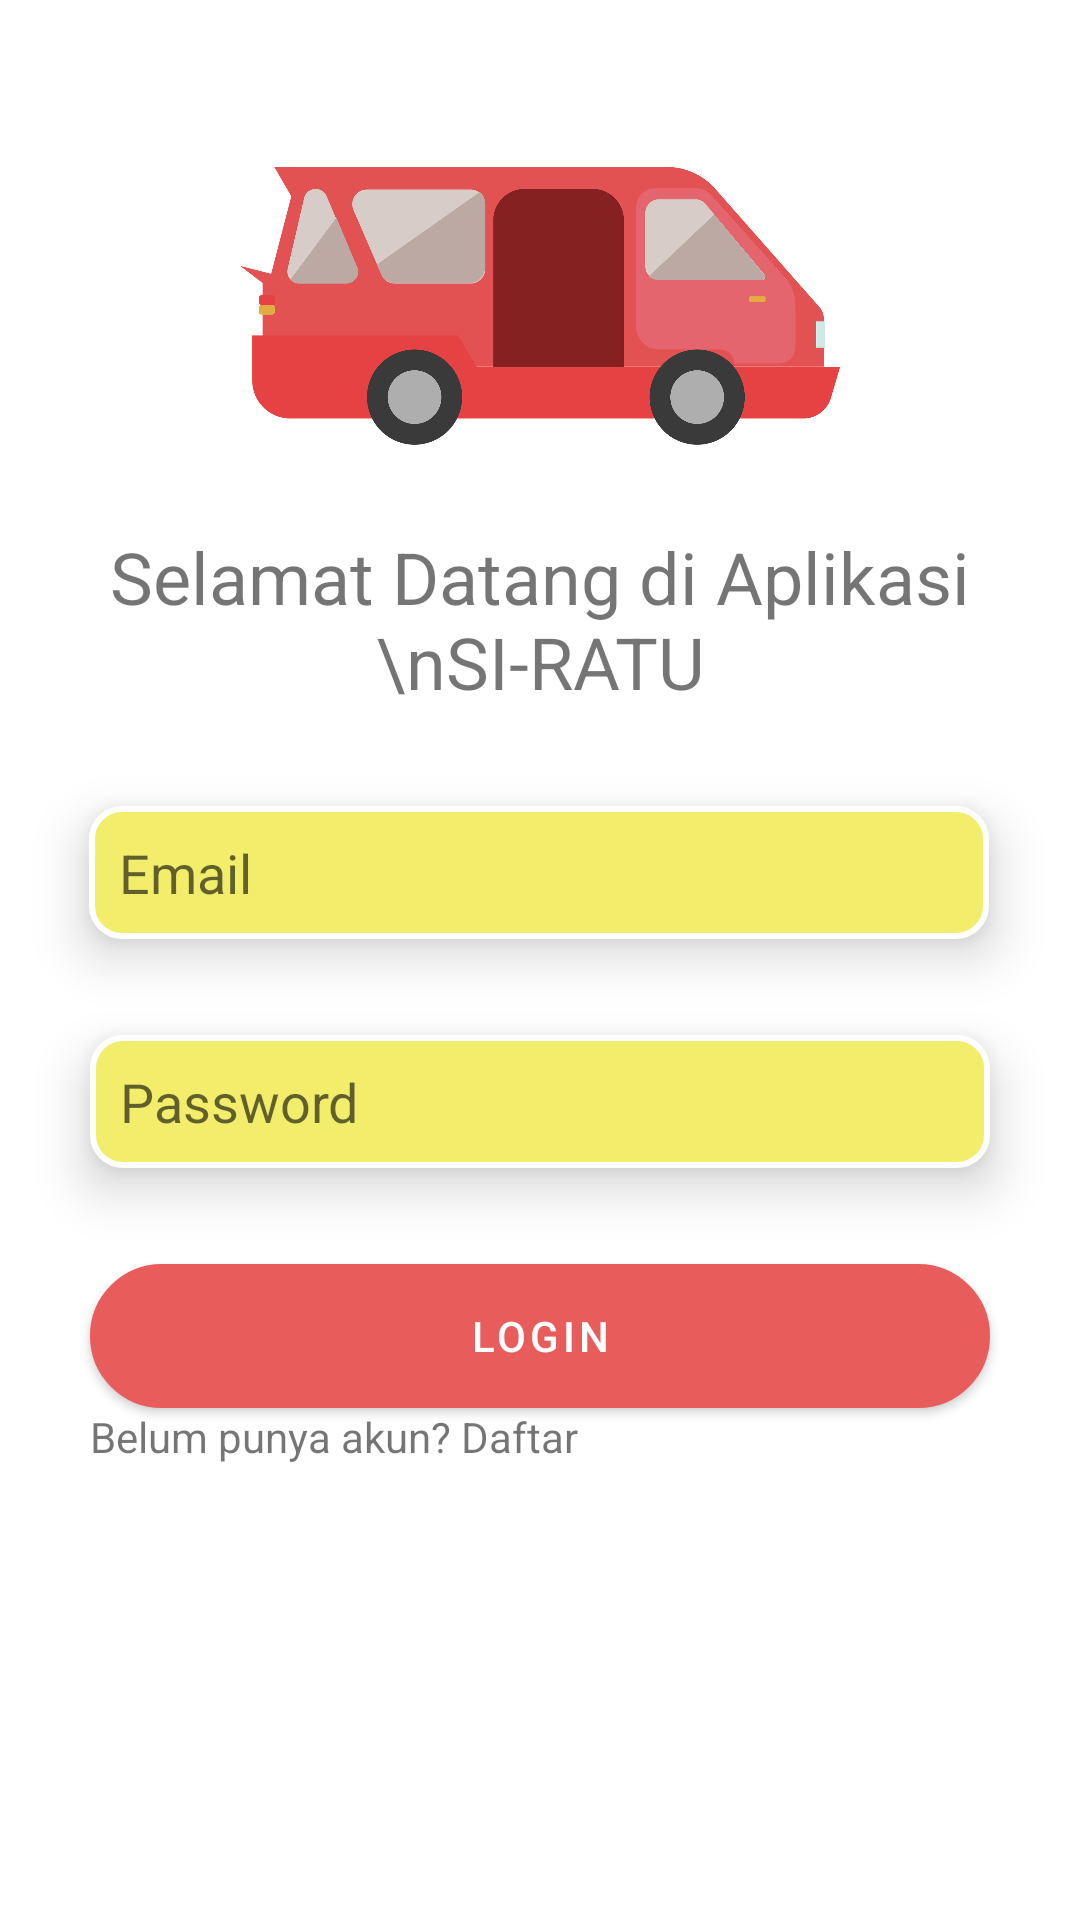

This screen was rendered from an Android layout file. Write that file and the resources it references.
<!-- AndroidManifest.xml: application theme Theme.TrackingApps -->
<!-- res/layout/login_page.xml -->
<?xml version="1.0" encoding="utf-8"?>
<androidx.constraintlayout.widget.ConstraintLayout xmlns:android="http://schemas.android.com/apk/res/android"
    xmlns:app="http://schemas.android.com/apk/res-auto"
    xmlns:tools="http://schemas.android.com/tools"
    android:layout_width="match_parent"
    android:layout_height="match_parent">
    <LinearLayout
        android:id="@+id/view_header"
        android:layout_width="match_parent"
        app:layout_constraintStart_toStartOf="parent"
        app:layout_constraintEnd_toEndOf="parent"
        app:layout_constraintTop_toTopOf="parent"
        android:layout_marginTop="52dp"
        android:layout_height="100dp">
    <ImageView
        android:id="@+id/iv_angkot"
        android:layout_width="match_parent"
        android:layout_height="wrap_content"
        android:src="@drawable/oplet_6281079_1920"
        app:layout_constraintTop_toTopOf="parent"
        app:layout_constraintStart_toStartOf="parent"
        app:layout_constraintEnd_toEndOf="parent"/>
    </LinearLayout>

    <EditText
        android:id="@+id/editTextEmail"
        android:layout_width="wrap_content"
        android:layout_height="wrap_content"
        android:layout_marginTop="32dp"
        android:width="300dp"
        android:background="@drawable/et_input_form"
        android:elevation="10dp"
        android:ems="10"
        android:hint="Email"
        android:inputType="textEmailAddress"
        app:layout_constraintEnd_toEndOf="parent"
        app:layout_constraintHorizontal_bias="0.497"
        app:layout_constraintStart_toStartOf="parent"
        app:layout_constraintTop_toBottomOf="@id/textView" />

    <EditText
        android:id="@+id/editTextPassword"
        android:layout_width="wrap_content"
        android:layout_height="wrap_content"
        android:layout_marginTop="32dp"
        android:width="300dp"
        android:background="@drawable/et_input_form"
        android:elevation="10dp"
        android:ems="10"
        android:hint="Password"
        android:inputType="textPassword"
        app:layout_constraintEnd_toEndOf="parent"
        app:layout_constraintHorizontal_bias="0.5"
        app:layout_constraintStart_toStartOf="parent"
        app:layout_constraintTop_toBottomOf="@+id/editTextEmail" />

    <TextView
        android:id="@+id/textView"
        android:layout_width="wrap_content"
        android:layout_height="wrap_content"
        android:textAlignment="center"
        android:layout_marginTop="24dp"
        android:text="Selamat Datang di Aplikasi \nSI-RATU"
        android:textSize="24dp"
        app:layout_constraintBottom_toTopOf="@+id/editTextEmail"
        app:layout_constraintEnd_toEndOf="parent"
        app:layout_constraintHorizontal_bias="0.498"
        app:layout_constraintStart_toStartOf="parent"
        app:layout_constraintTop_toBottomOf="@id/view_header"

        app:layout_constraintVertical_bias="0.853" />

    <Button
        android:id="@+id/btLogin"
        android:layout_width="wrap_content"
        android:layout_height="wrap_content"
        android:layout_marginTop="32dp"
        android:width="300dp"
        android:background="@drawable/bt_confirm_form"
        android:text="LOGIN"
        app:layout_constraintEnd_toEndOf="parent"
        app:layout_constraintHorizontal_bias="0.498"
        app:layout_constraintStart_toStartOf="parent"
        app:layout_constraintTop_toBottomOf="@+id/editTextPassword" />

    <TextView
        android:id="@+id/TvRegister"
        android:layout_width="wrap_content"
        android:layout_height="wrap_content"
        android:width="300dp"
        android:text="Belum punya akun? Daftar"
        app:layout_constraintEnd_toEndOf="parent"
        app:layout_constraintStart_toStartOf="parent"
        app:layout_constraintTop_toBottomOf="@+id/btLogin" />

</androidx.constraintlayout.widget.ConstraintLayout>
<!-- resources referenced by this layout -->
<resources>
  <!-- drawable bt_confirm_form (drawable) -->
  <?xml version="1.0" encoding="utf-8"?>
  <selector xmlns:android="http://schemas.android.com/apk/res/android">
      <item android:state_pressed="true">
          <shape android:shape="rectangle">
              <solid android:color="@color/primary_red" />
              <corners android:radius="100dp" />
              <size android:width="300dp" />
              <padding android:bottom="10dp" android:top="10dp" />
              <size android:width="300dp" />
              <stroke android:width="1dp" android:color="@color/black" />
          </shape>
      </item>
      <item>
          <shape android:shape="rectangle">
              <solid android:color="@color/secondary_red" />
              <corners android:radius="100dp" />
              <stroke android:width="1dp" android:color="@color/black" />
              <size android:width="300dp" />
              <padding android:bottom="10dp" android:top="10dp" />
          </shape>
      </item>
  </selector>
  <!-- drawable et_input_form (drawable) -->
  <?xml version="1.0" encoding="utf-8"?>
  <shape xmlns:android="http://schemas.android.com/apk/res/android"
      android:shape="rectangle">
      <corners android:radius="10dp"/>
      <stroke android:width="2dp" android:color="@color/white"/>
      <solid android:color="@color/primary_yellow"/>
      <padding android:left="10dp" android:top="10dp" android:bottom="10dp" />
  </shape>
  <!-- drawable oplet_6281079_1920: png bitmap (drawable, 97076 bytes) -->
  <style name="Theme.TrackingApps" parent="Theme.MaterialComponents.DayNight.DarkActionBar">
          
          <item name="colorPrimary">@color/primary_red</item>
          <item name="colorPrimaryVariant">@color/purple_700</item>
          <item name="colorOnPrimary">@color/white</item>
          
          <item name="colorSecondary">@color/teal_200</item>
          <item name="colorSecondaryVariant">@color/teal_700</item>
          <item name="colorOnSecondary">@color/black</item>
          
          <item name="android:statusBarColor">?attr/colorPrimaryVariant</item>
          
      </style>
  <color name="primary_red">#E95C5C</color>
  <color name="black">#FF000000</color>
  <color name="secondary_red">#e67c7c</color>
  <color name="white">#FFFFFFFF</color>
  <color name="primary_yellow">#F2ED6B</color>
  <color name="purple_700">#FF3700B3</color>
  <color name="teal_200">#FF03DAC5</color>
  <color name="teal_700">#FF018786</color>
</resources>
